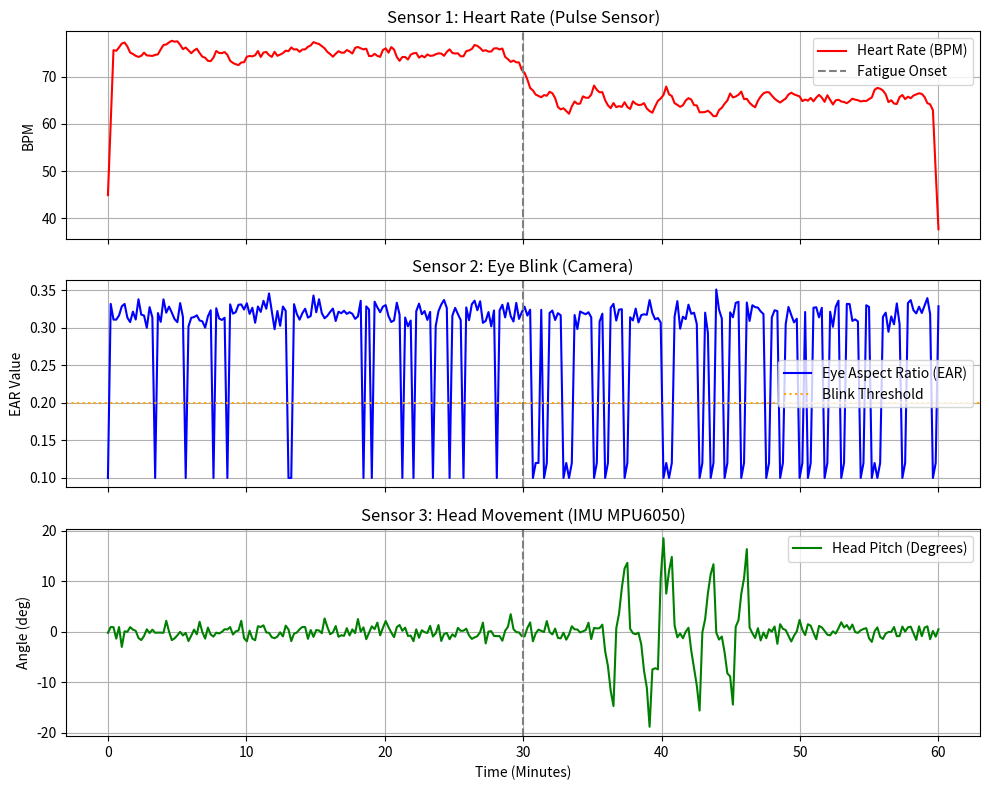

Recreate this plot in Python.
import matplotlib.pyplot as plt
import numpy as np

# Generate mock data: Time (0 to 60 minutes)
time = np.linspace(0, 60, 300)

# 1. Heart Rate (BPM): Starts normal (~75), gradually drops or becomes irregular during fatigue (~65)
bpm_normal = 75 + np.random.normal(0, 2, 150)
bpm_fatigue = 65 + np.random.normal(0, 3, 150)
bpm = np.concatenate([bpm_normal, bpm_fatigue])
# smooth it a bit
bpm = np.convolve(bpm, np.ones(5)/5, mode='same')

# 2. Eye Aspect Ratio (EAR): Normally around 0.3, blinks drop it to 0.1.
# In fatigue, blinks are longer and EAR baseline might drop slightly.
ear = np.random.normal(0.32, 0.01, 300)
# Add normal blinks
for i in np.random.choice(150, 15, replace=False):
    ear[i] = 0.1
# Add fatigue blinks (more frequent and longer)
for i in np.random.choice(range(150, 300), 25, replace=False):
    ear[i] = 0.1
    if i+1 < 300: ear[i+1] = 0.12 # Microsleep/long blink

# 3. Head Movement (Pitch/Roll): Stable normally, nodding (pitch drops) when fatigued
pitch = np.random.normal(0, 1, 300)
# add nodding events in the second half
for i in np.random.choice(range(150, 290), 5, replace=False):
    pitch[i:i+5] -= np.linspace(0, 15, 5) # Head drops
    pitch[i+5:i+10] += np.linspace(0, 15, 5) # Jerks back up

fig, (ax1, ax2, ax3) = plt.subplots(3, 1, figsize=(10, 8), sharex=True)

# Plot Heart Rate
ax1.plot(time, bpm, color='red', label='Heart Rate (BPM)')
ax1.axvline(x=30, color='gray', linestyle='--', label='Fatigue Onset')
ax1.set_ylabel('BPM')
ax1.set_title('Sensor 1: Heart Rate (Pulse Sensor)')
ax1.legend()
ax1.grid(True)

# Plot EAR
ax2.plot(time, ear, color='blue', label='Eye Aspect Ratio (EAR)')
ax2.axvline(x=30, color='gray', linestyle='--')
ax2.axhline(y=0.2, color='orange', linestyle=':', label='Blink Threshold')
ax2.set_ylabel('EAR Value')
ax2.set_title('Sensor 2: Eye Blink (Camera)')
ax2.legend()
ax2.grid(True)

# Plot Head Pitch
ax3.plot(time, pitch, color='green', label='Head Pitch (Degrees)')
ax3.axvline(x=30, color='gray', linestyle='--')
ax3.set_ylabel('Angle (deg)')
ax3.set_xlabel('Time (Minutes)')
ax3.set_title('Sensor 3: Head Movement (IMU MPU6050)')
ax3.legend()
ax3.grid(True)

plt.tight_layout()
plt.savefig(r'd:\proj\IoT-Fatigue\sensor_graphs.png', dpi=300)
print("Charts generated at d:\\proj\\IoT-Fatigue\\sensor_graphs.png")
